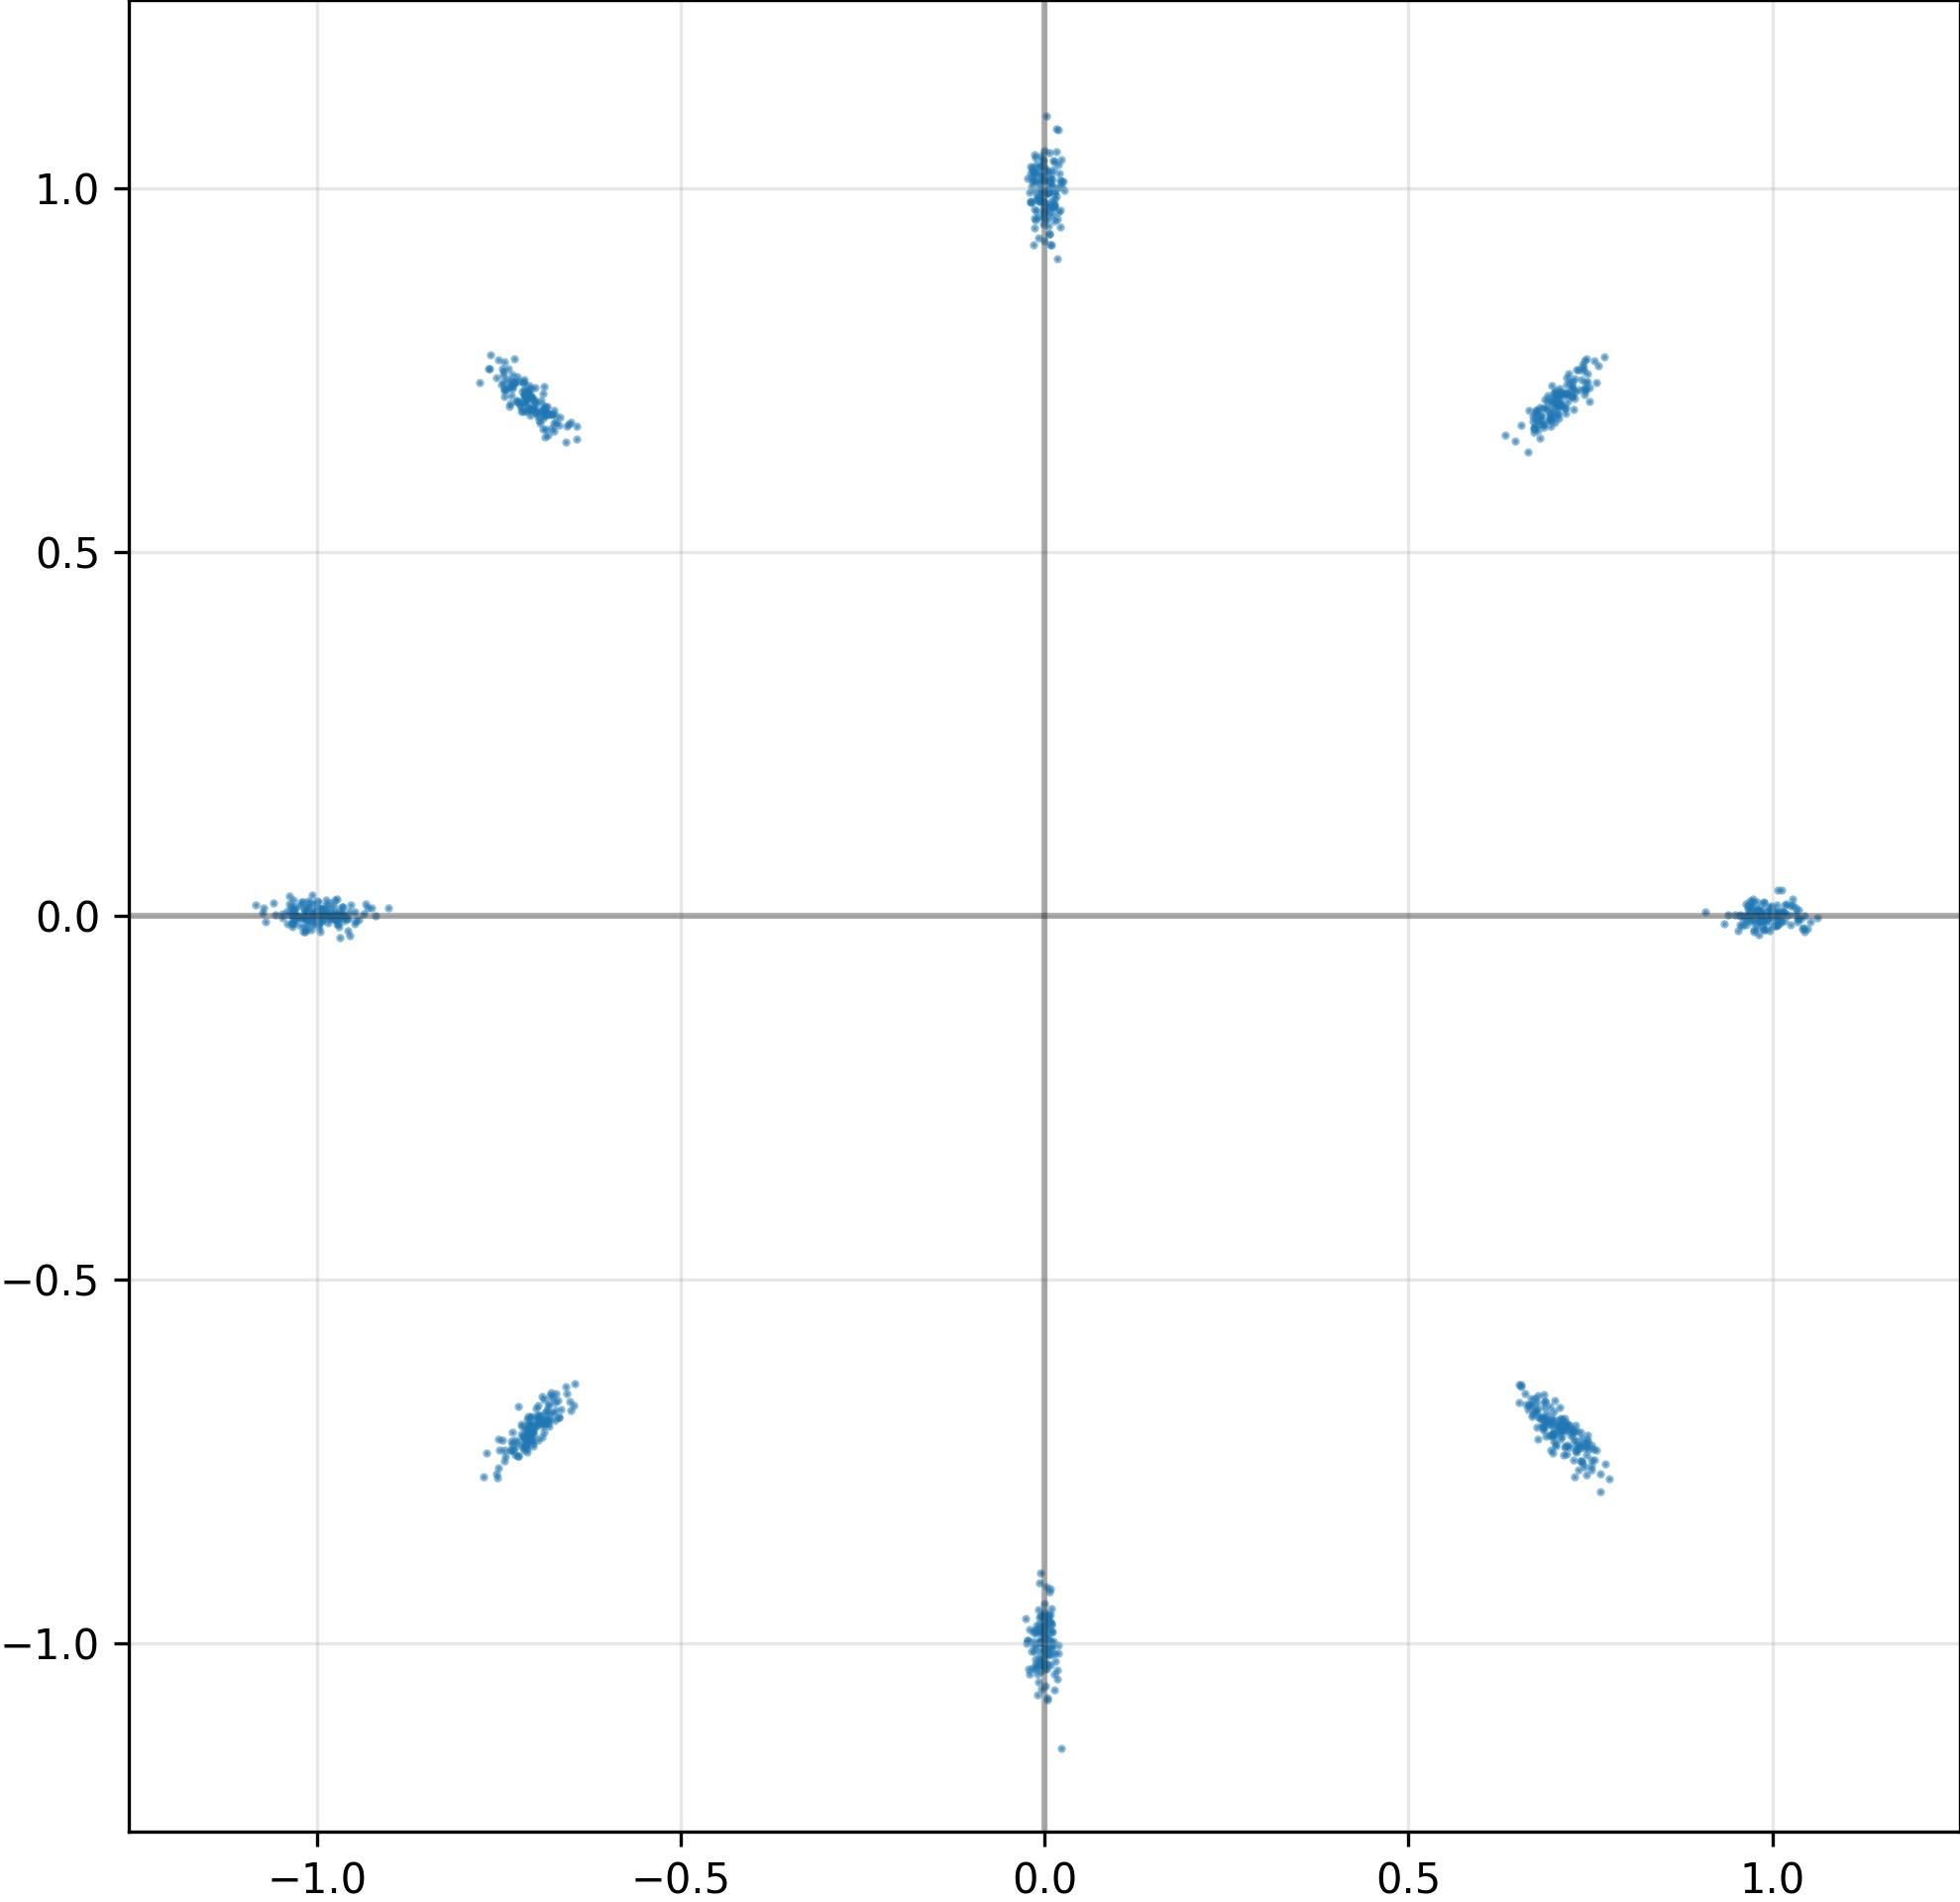

Data behind this chart, as committed beside it:
I, Q
9.971318840980529785e-01, 2.796848537400364876e-03
1.004049777984619141e+00, 9.385552839376032352e-04
-1.586439087986946106e-02, 1.009768962860107422e+00
1.011719107627868652e+00, -1.016278006136417389e-02
-7.087378501892089844e-01, -7.060698866844177246e-01
-6.947320699691772461e-01, -6.966769099235534668e-01
5.422719754278659821e-03, 9.937034845352172852e-01
1.044345974922180176e+00, -7.991874590516090393e-04
-9.988894462585449219e-01, 1.029580831527709961e-02
6.987483501434326172e-01, 7.071474790573120117e-01
6.818524599075317383e-01, 6.866858005523681641e-01
3.776959376409649849e-03, 1.024158477783203125e+00
6.963473558425903320e-01, -6.899766325950622559e-01
9.811167716979980469e-01, 6.248046178370714188e-03
7.253789305686950684e-01, 7.226787805557250977e-01
-4.382423590868711472e-03, 9.935413599014282227e-01
-9.901496171951293945e-01, 4.998490214347839355e-03
-1.021361827850341797e+00, 1.832374930381774902e-02
8.750422857701778412e-03, -9.729804396629333496e-01
7.439286112785339355e-01, 7.655703425407409668e-01
-7.362480163574218750e-01, 7.000568509101867676e-01
9.081268906593322754e-01, 4.976544994860887527e-03
9.837710261344909668e-01, -9.625039994716644287e-03
-1.034450173377990723e+00, 7.483329158276319504e-03
7.442193031311035156e-01, -7.412433624267578125e-01
4.659366793930530548e-03, 9.940339922904968262e-01
-6.584082841873168945e-01, -6.471492648124694824e-01
7.352556586265563965e-01, -7.314686179161071777e-01
1.036038637161254883e+00, 7.402079645544290543e-03
6.837580800056457520e-01, 6.806383132934570312e-01
-9.764105081558227539e-01, -1.812801114283502102e-03
-7.258197069168090820e-01, 7.059828042984008789e-01
-7.413818240165710449e-01, 7.227209210395812988e-01
-7.765015959739685059e-01, 7.327274680137634277e-01
6.800152659416198730e-01, 6.561118364334106445e-01
-6.662147641181945801e-01, 6.846414804458618164e-01
7.060558795928955078e-01, -6.987606883049011230e-01
-6.728509664535522461e-01, 6.870464682579040527e-01
-6.880518198013305664e-01, -7.097856402397155762e-01
-6.925813555717468262e-01, -6.963580846786499023e-01
4.806916695088148117e-03, -1.007661700248718262e+00
7.362564802169799805e-01, -7.494032979011535645e-01
1.849139295518398285e-02, 1.079142093658447266e+00
-6.850829124450683594e-01, 6.916355490684509277e-01
8.933129720389842987e-03, -9.848198890686035156e-01
9.773104786872863770e-01, 3.794764867052435875e-03
7.863687351346015930e-03, 1.007555246353149414e+00
-7.170518040657043457e-01, -7.317471504211425781e-01
7.910115644335746765e-03, 1.002877116203308105e+00
-7.322053313255310059e-01, 7.428130507469177246e-01
7.168103456497192383e-01, 7.293767333030700684e-01
-9.903650879859924316e-01, 5.690033547580242157e-03
-1.359148230403661728e-02, 1.022392988204956055e+00
7.245734930038452148e-01, 7.139751315116882324e-01
-4.652247298508882523e-03, -9.942991137504577637e-01
-6.531053185462951660e-01, -6.673026084899902344e-01
7.000123858451843262e-01, -7.221934795379638672e-01
7.395427823066711426e-01, 7.569966912269592285e-01
7.602551486343145370e-03, 9.729650020599365234e-01
-9.594336748123168945e-01, -3.928313031792640686e-03
... 964 more rows
